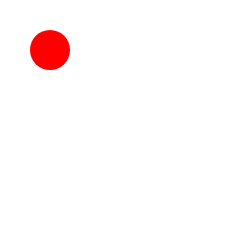
t = 0.00 s
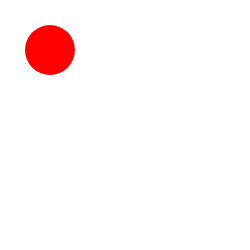
t = 2.00 s
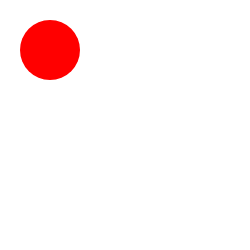
t = 4.00 s
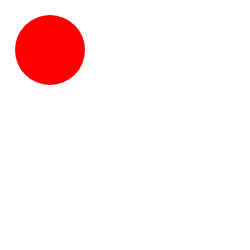
t = 6.00 s
t = 8.00 s: frame unchanged from t = 0.00 s, image omitted

The animated SVG that drew these frames (rendered in a browser with its animation timeline set to each time). Animation: 1 SMIL element (animate=1); one cycle of 8.00 s.

<svg xmlns="http://www.w3.org/2000/svg" version="1.1" width="250" height="250">
<circle cx="50" cy="50" r="20" fill="red">
<animate attributeType="XML" attributeName="r" from="20" to="40" begin="0s" dur="8s"/>
</circle>
</svg>
